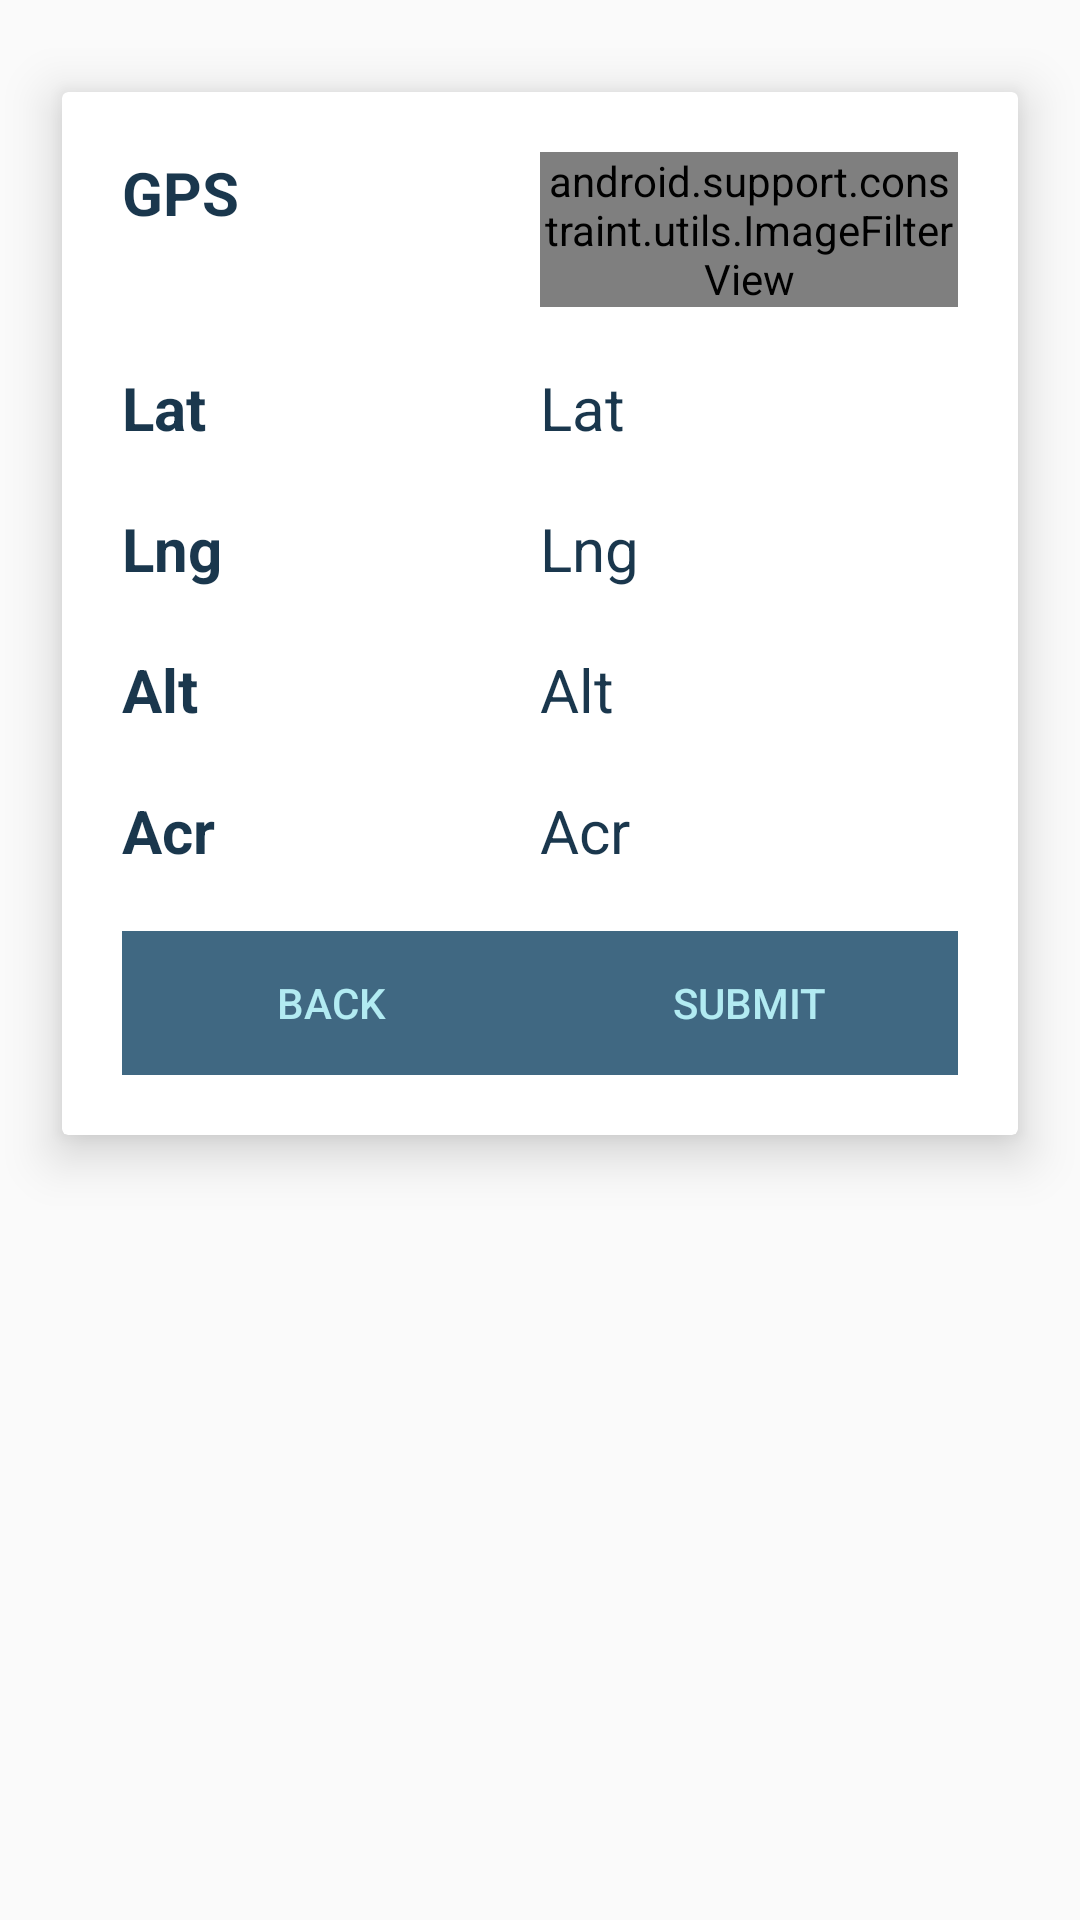

Here is an Android app screen rendered from its layout file. Give the layout XML and the strings, colors and styles it references.
<!-- AndroidManifest.xml: application theme Theme.GeoMapper -->
<!-- res/layout/gt_collection_gps_layout.xml -->
<?xml version="1.0" encoding="utf-8"?>
<android.support.v4.widget.NestedScrollView xmlns:android="http://schemas.android.com/apk/res/android"
    xmlns:tools="http://schemas.android.com/tools"
    android:layout_width="match_parent"
    android:layout_height="match_parent"
    xmlns:app="http://schemas.android.com/apk/res-auto"
    android:orientation="vertical">

    <android.support.v7.widget.LinearLayoutCompat
        android:layout_width="match_parent"
        android:layout_height="match_parent"
        android:orientation="vertical">


        <android.support.v7.widget.CardView
            android:layout_width="match_parent"
            android:layout_height="match_parent"
            app:cardElevation="10dp"
            app:cardMaxElevation="20dp"
            app:contentPadding="10dp"
            app:cardUseCompatPadding="true">

            <android.support.v7.widget.LinearLayoutCompat
                android:layout_width="match_parent"
                android:layout_height="match_parent"
                android:orientation="vertical"
                android:padding="10dp">

                <android.support.v7.widget.LinearLayoutCompat
                    android:layout_width="match_parent"
                    android:layout_height="wrap_content"
                    android:orientation="horizontal"
                    android:weightSum="1">
                    <TextView
                        android:layout_width="0dp"
                        android:layout_weight="0.5"
                        android:layout_height="wrap_content"
                        android:layout_marginBottom="20dp"
                        android:text="GPS"
                        android:textColor="@color/fontcolor"
                        android:textSize="20sp"
                        android:textStyle="bold" />
                    <android.support.constraint.utils.ImageFilterView
                        android:id="@+id/gt_collect_gprefresh_img"
                        android:layout_width="0dp"
                        android:layout_weight="0.5"
                        android:layout_height="wrap_content"
                        android:src="@drawable/ic_baseline_refresh_24"
                        android:layout_marginBottom="20dp"/>
                </android.support.v7.widget.LinearLayoutCompat>

                <android.support.v7.widget.LinearLayoutCompat
                    android:layout_width="match_parent"
                    android:layout_height="wrap_content"
                    android:orientation="horizontal"
                    android:weightSum="1">
                    <TextView
                        android:layout_width="0dp"
                        android:layout_weight="0.5"
                        android:layout_height="wrap_content"
                        android:layout_marginBottom="20dp"
                        android:text="Lat"
                        android:textColor="@color/fontcolor"
                        android:textSize="20sp"
                        android:textStyle="bold" />
                    <TextView
                        android:id="@+id/gt_collect_gps_lat_tv"
                        android:layout_width="0dp"
                        android:layout_weight="0.5"
                        android:layout_height="wrap_content"
                        android:layout_marginBottom="20dp"
                        android:text="Lat"
                        android:textColor="@color/fontcolor"
                        android:textSize="20sp"
                        />
                </android.support.v7.widget.LinearLayoutCompat>
                <android.support.v7.widget.LinearLayoutCompat
                    android:layout_width="match_parent"
                    android:layout_height="wrap_content"
                    android:orientation="horizontal"
                    android:weightSum="1">
                    <TextView
                        android:layout_width="0dp"
                        android:layout_weight="0.5"
                        android:layout_height="wrap_content"
                        android:layout_marginBottom="20dp"
                        android:text="Lng"
                        android:textColor="@color/fontcolor"
                        android:textSize="20sp"
                        android:textStyle="bold" />
                    <TextView
                        android:id="@+id/gt_collect_gps_lng_tv"
                        android:layout_width="0dp"
                        android:layout_weight="0.5"
                        android:layout_height="wrap_content"
                        android:layout_marginBottom="20dp"
                        android:text="Lng"
                        android:textColor="@color/fontcolor"
                        android:textSize="20sp"
                        />
                </android.support.v7.widget.LinearLayoutCompat>
                <android.support.v7.widget.LinearLayoutCompat
                    android:layout_width="match_parent"
                    android:layout_height="wrap_content"
                    android:orientation="horizontal"
                    android:weightSum="1">
                    <TextView
                        android:layout_width="0dp"
                        android:layout_weight="0.5"
                        android:layout_height="wrap_content"
                        android:layout_marginBottom="20dp"
                        android:text="Alt"
                        android:textColor="@color/fontcolor"
                        android:textSize="20sp"
                        android:textStyle="bold" />
                    <TextView
                        android:id="@+id/gt_collect_gps_alt_tv"
                        android:layout_width="0dp"
                        android:layout_weight="0.5"
                        android:layout_height="wrap_content"
                        android:layout_marginBottom="20dp"
                        android:text="Alt"
                        android:textColor="@color/fontcolor"
                        android:textSize="20sp"
                        />
                </android.support.v7.widget.LinearLayoutCompat>
                <android.support.v7.widget.LinearLayoutCompat
                    android:layout_width="match_parent"
                    android:layout_height="wrap_content"
                    android:orientation="horizontal"
                    android:weightSum="1">
                    <TextView
                        android:layout_width="0dp"
                        android:layout_weight="0.5"
                        android:layout_height="wrap_content"
                        android:layout_marginBottom="20dp"
                        android:text="Acr"
                        android:textColor="@color/fontcolor"
                        android:textSize="20sp"
                        android:textStyle="bold" />
                    <TextView
                        android:id="@+id/gt_collect_acr_lng_tv"
                        android:layout_width="0dp"
                        android:layout_weight="0.5"
                        android:layout_height="wrap_content"
                        android:layout_marginBottom="20dp"
                        android:text="Acr"
                        android:textColor="@color/fontcolor"
                        android:textSize="20sp"
                        />
                </android.support.v7.widget.LinearLayoutCompat>

                <android.support.v7.widget.LinearLayoutCompat
                    android:layout_width="match_parent"
                    android:layout_height="wrap_content"
                    android:orientation="horizontal"
                    android:weightSum="1">

                    <Button
                        android:id="@+id/gt_collect_gps_back"
                        android:layout_width="0dp"
                        android:layout_height="wrap_content"
                        android:layout_margin="@dimen/activity_horizontal_margin"
                        android:layout_weight="0.5"
                        android:background="@color/Primarycolor"
                        android:minHeight="48dp"
                        android:text="@string/action_back"
                        android:textColor="#B2EBF2"
                        tools:ignore="TouchTargetSizeCheck" />

                    <Button
                        android:id="@+id/gt_collect_gps_submit"
                        android:layout_width="0dp"
                        android:layout_height="wrap_content"
                        android:layout_margin="@dimen/activity_horizontal_margin"
                        android:layout_weight="0.5"
                        android:background="@color/Primarycolor"
                        android:minHeight="48dp"
                        android:text="@string/action_Submit"
                        android:textColor="#B2EBF2"
                        tools:ignore="TouchTargetSizeCheck" />
                </android.support.v7.widget.LinearLayoutCompat>
            </android.support.v7.widget.LinearLayoutCompat>
        </android.support.v7.widget.CardView>
    </android.support.v7.widget.LinearLayoutCompat>
</android.support.v4.widget.NestedScrollView>
<!-- resources referenced by this layout -->
<resources>
  <color name="Primarycolor">#406882</color>
  <color name="fontcolor">#1A374D</color>
  <string name="action_Submit">Submit</string>
  <string name="action_back">Back</string>
  <style name="Theme.GeoMapper" parent="Theme.AppCompat.Light.DarkActionBar">
          
          <item name="colorPrimary">@color/Primarycolor</item>
          <item name="colorPrimaryDark">@color/fontcolor</item>
          <item name="colorAccent">@color/iconcolor</item>
          
      </style>
  <color name="iconcolor">#6998AB</color>
</resources>
